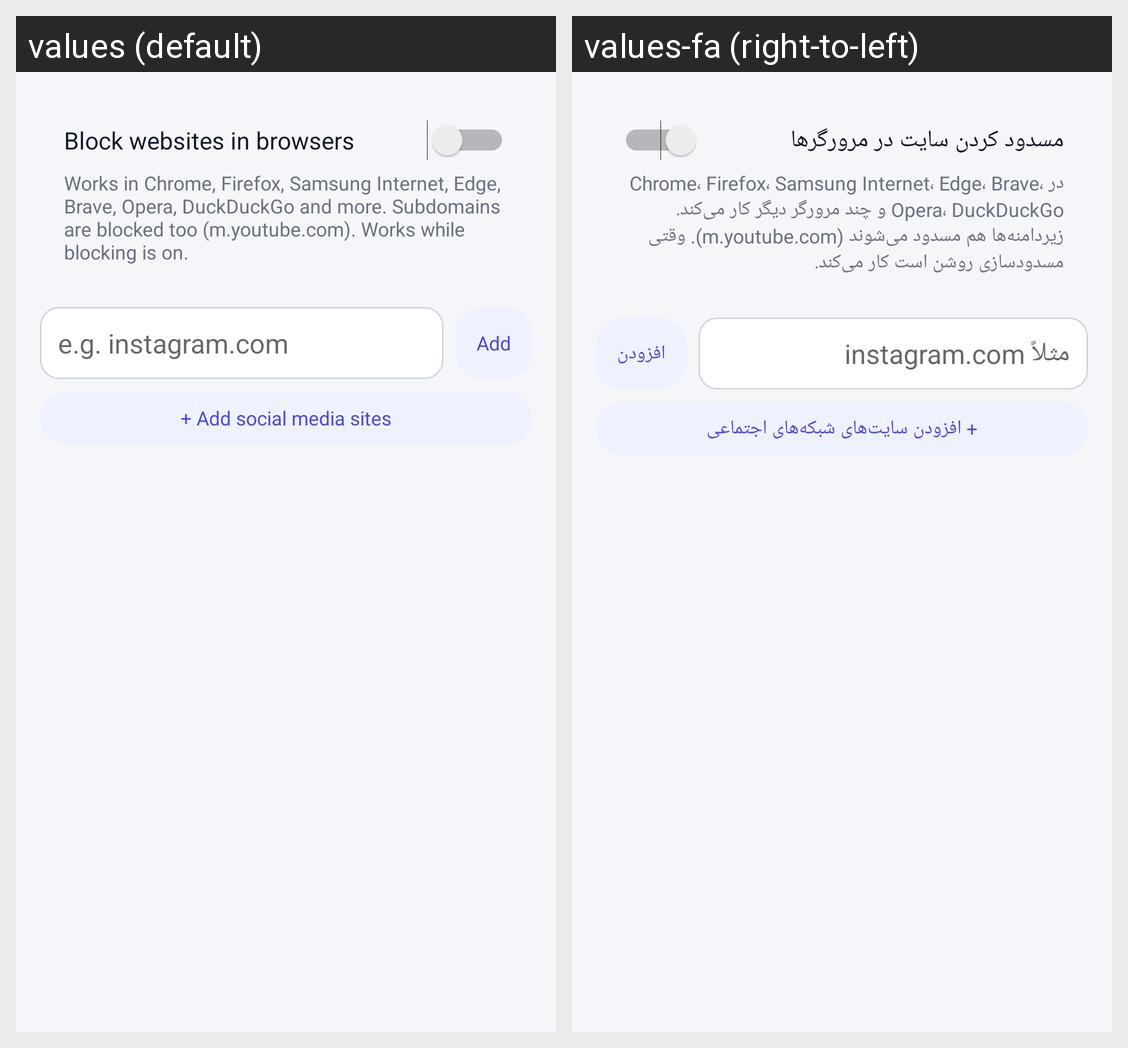

Translations of the strings shown on this Android screen, per locale in the grid:
Android screen res/layout/activity_sites.xml rendered under 2 locales, left to right: values (default), values-fa (right-to-left). Device: Nexus 5 (rendered at 1080×1920; each locale shown at half size, 540×960, under a caption strip naming it); theme AppTheme.
Strings drawn on this screen, with the default value and each locale's value (text and hints the layout hard-codes, and strings that could not be matched under every locale, appear in the picture but are not listed):

site_switch
  values: Block websites in browsers
  values-fa: مسدود کردن سایت در مرورگرها

site_desc
  values: Works in Chrome, Firefox, Samsung Internet, Edge, Brave, Opera, DuckDuckGo and more. Subdomains are blocked too (m.youtube.com). Works while blocking is on.
  values-fa: در Chrome، Firefox، Samsung Internet، Edge، Brave، Opera، DuckDuckGo و چند مرورگر دیگر کار می‌کند. زیردامنه‌ها هم مسدود می‌شوند (m.youtube.com). وقتی مسدودسازی روشن است کار می‌کند.

site_hint
  values: e.g. instagram.com
  values-fa: مثلاً instagram.com

site_add
  values: Add
  values-fa: افزودن

site_add_suggested
  values: + Add social media sites
  values-fa: + افزودن سایت‌های شبکه‌های اجتماعی
